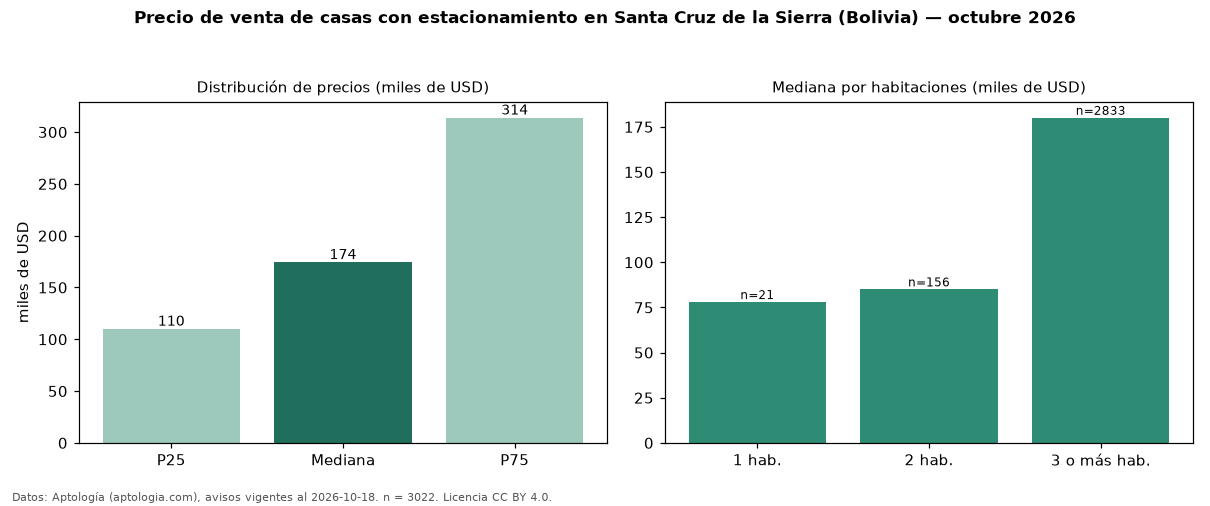

Values plotted in this chart, from the file beside it:
seccion, metrica, valor, moneda, n
filtro, parq1, con estacionamiento, , 3022
precio, p25, 110000, USD, 3022
precio, mediana, 174250, USD, 3022
precio, p75, 313750, USD, 3022
precio, minimo, 40000, USD, 3022
precio, maximo, 1600000, USD, 3022
m2, mediana_precio_m2, 812.8, USD, 2785
m2, area_mediana_m2, 221.5, m2, 2785
banos, mediana_banos, 3.0, , 
parqueadero, pct_con_parqueadero, 100.0, %, 3022
habitaciones, 1, 78000, USD, 21
habitaciones, 2, 85000, USD, 156
habitaciones, 3+, 180000, USD, 2833
fuente, fecha_datos, 2026-10-18, , 
fuente, atribucion, https://www.aptologia.com/bo, , 
fuente, licencia, CC BY 4.0, , 
